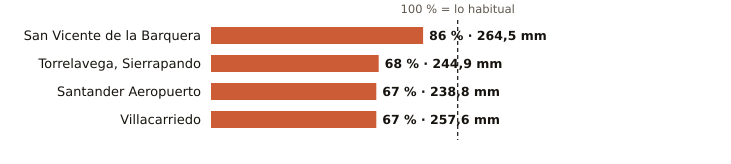

The file beside this chart, header and first rows:
estacion, provincia, indicativo, mm_otono, referencia_mm, pct, periodo_referencia, hasta, hora
San Vicente de la Barquera, Cantabria, 1159, 264.5, 306.0, 86, 1991-2020, 2026-11-27, 
Torrelavega, Sierrapando, Cantabria, 1154H, 244.9, 359.1, 68, 1991-2020, 2026-11-27, 
Santander Aeropuerto, Cantabria, 1109X, 238.8, 357.1, 67, 2006-2025, 2026-11-27, 
Villacarriedo, Cantabria, 1124E, 257.6, 381.8, 67, 2008-2025, 2026-11-27, 
